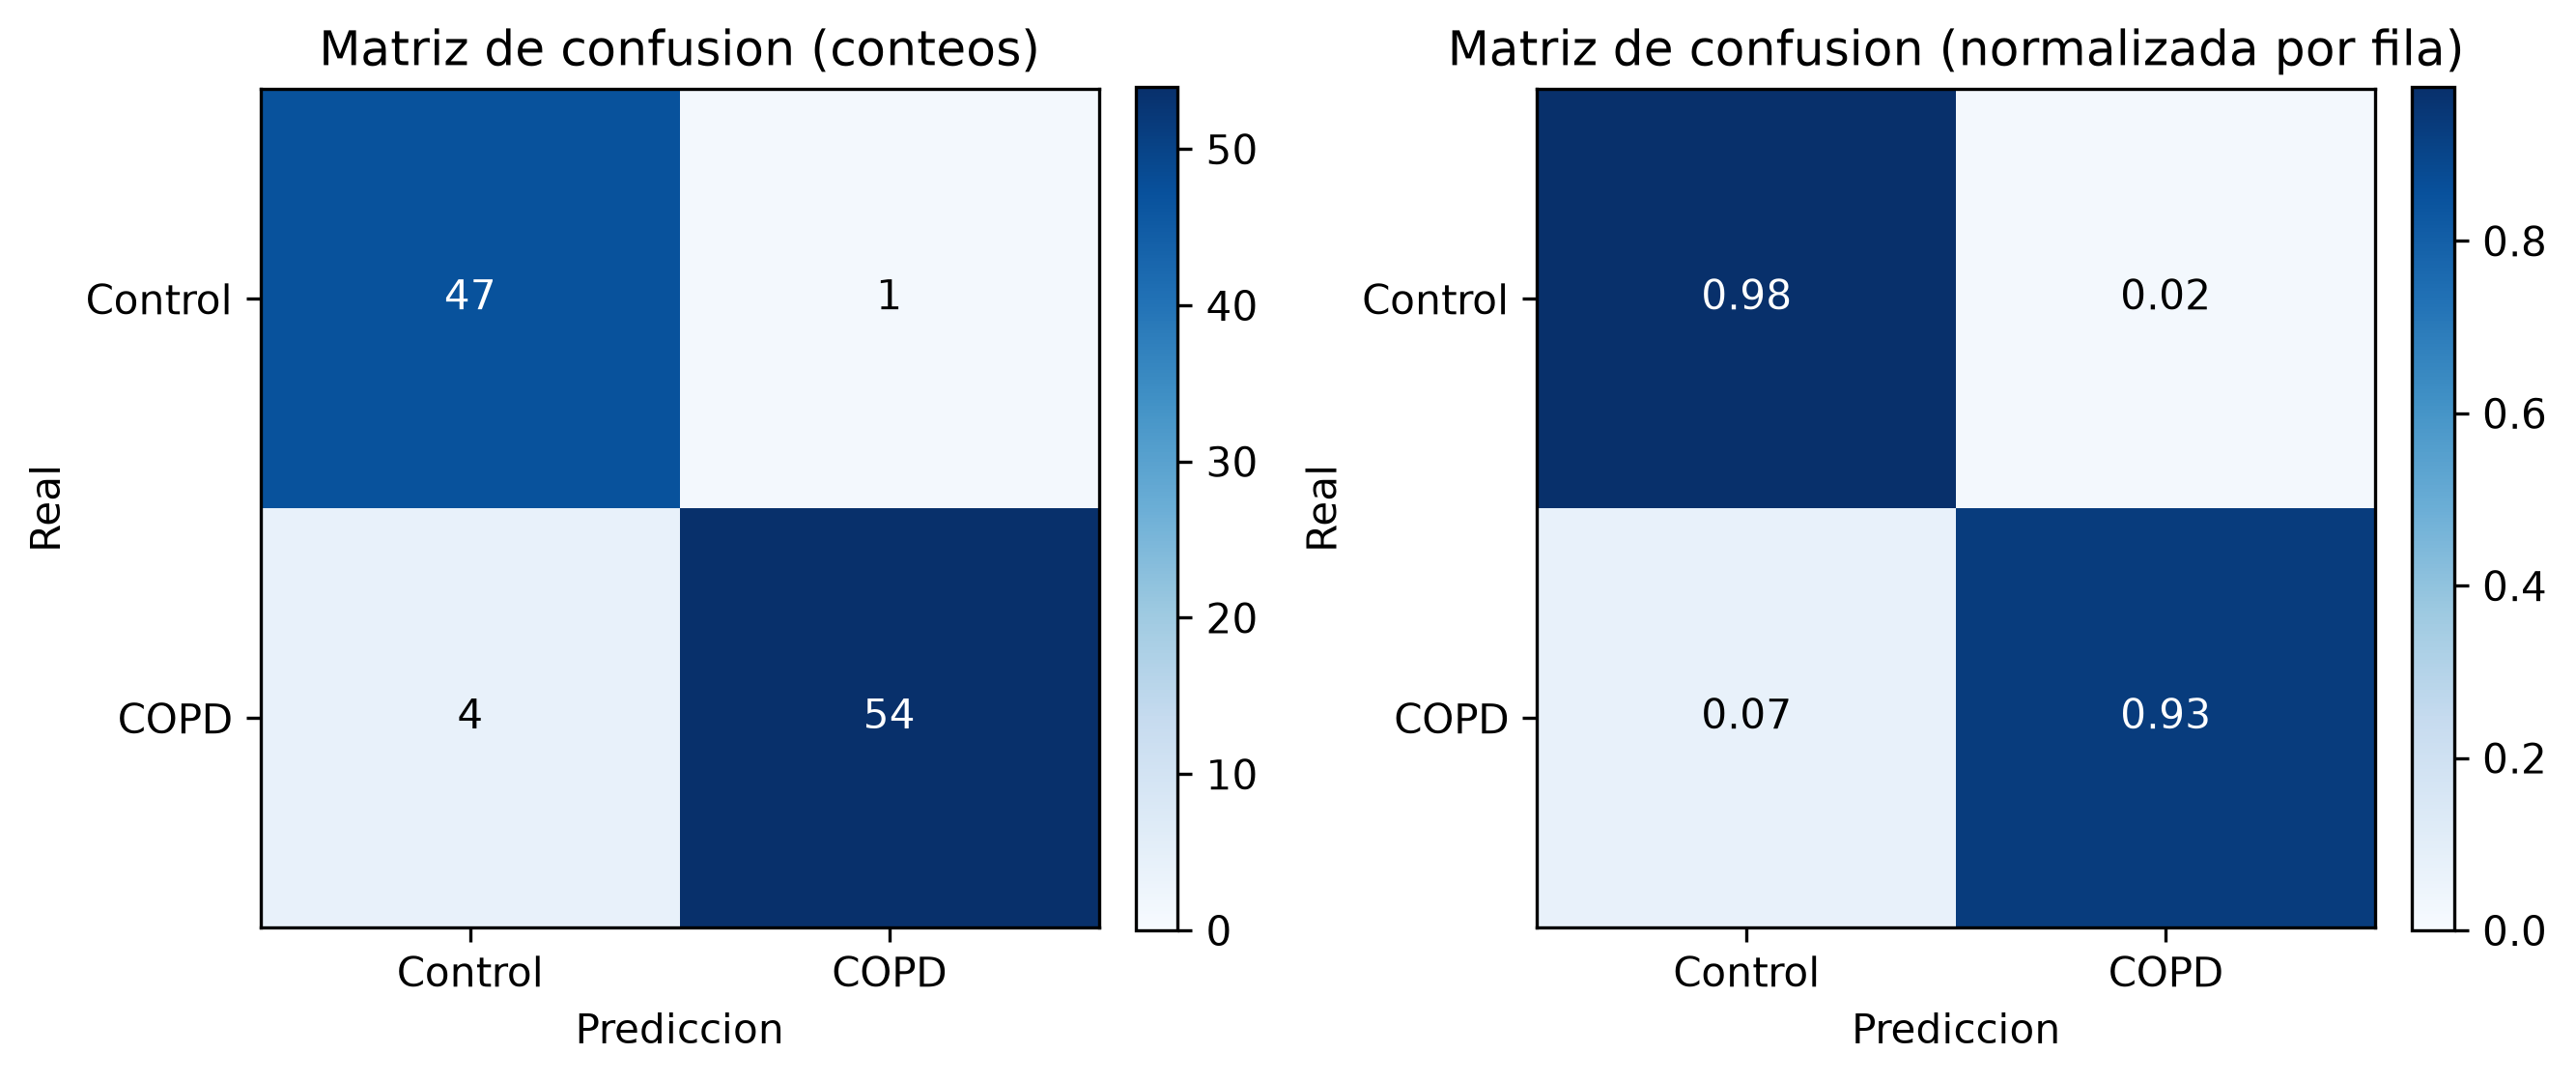

The table this chart was drawn from, first rows:
, predicho_Control, predicho_COPD
real_Control, 47, 1
real_COPD, 4, 54
